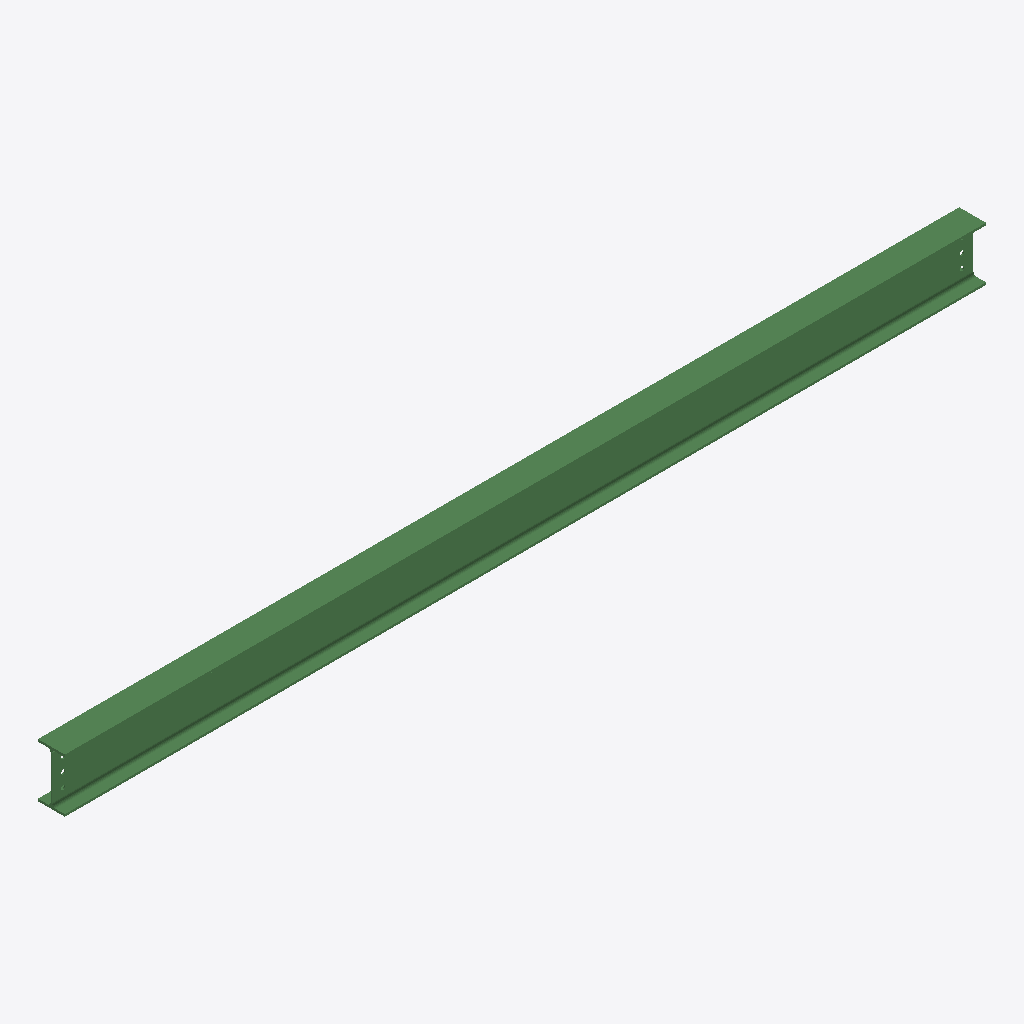
Isometric view of an IFC building model (IFC-SPF (STEP), schema IFC2X3, length unit millimetre), seen from the south-west, elements coloured by IFC class: 1 beam (green).
Extent 4.1 m × 0.1 m × 0.2 m (x, y, z). Storeys (1): Undefined at 0.00 m. Elements (1): 1 IfcBeam.

HEADER;
FILE_DESCRIPTION(('ViewDefinition[AISC_Steel_Detailing]','Option [BaseQuantities:Off]','Option [GridExport:On]','Option [Assemblies:Off]','Option [Bolts:On]','Option [Rebars:On]','Option [PourObjects:Off]','Option [Welds:On]','Option [SurfaceTreatments:On]','Option [LocationBy:0]','Option [ViewColors:Off]','Option [SectionedSpine:Off]','[2 more]'),'2;1');
FILE_NAME('b_75_Qty_1.ifc','2026-05-16T11:53:18',('GIOVANNIPC\\gcorrea'),('Structural Designer'),'IFC Database version: Work','Tekla Structures 2020 Service Pack 5, IFC Export','');
FILE_SCHEMA(('IFC2X3'));
ENDSEC;
DATA;
#37=IFCPROJECT('2G7ZFDNE16yBDU14FA92Me',#5,'Proyecto',$,$,$,$,(#11),#36);
#39=IFCSITE('2xvEzEinjBTea80yOTcujY',#5,'Obra',$,$,#38,$,$,.ELEMENT.,$,$,$,$,$);
#41=IFCBUILDING('2CpJhYQTL1mgj$3CuZmepq',#5,'Undefined',$,$,#40,$,$,.ELEMENT.,$,$,$);
#43=IFCBUILDINGSTOREY('29hdEUCErFze9E_VIAceOd',#5,'Undefined',$,$,#42,$,$,.ELEMENT.,0.0);
#69=IFCBEAM('0XWSnMiAf19A0HYctKh3DV',#44,'BEAM','IPE240','IPE240',#47,#68,'ID2181cc56-b0aa-4124-a011-8a6dd4ac335f');
ENDSEC;
